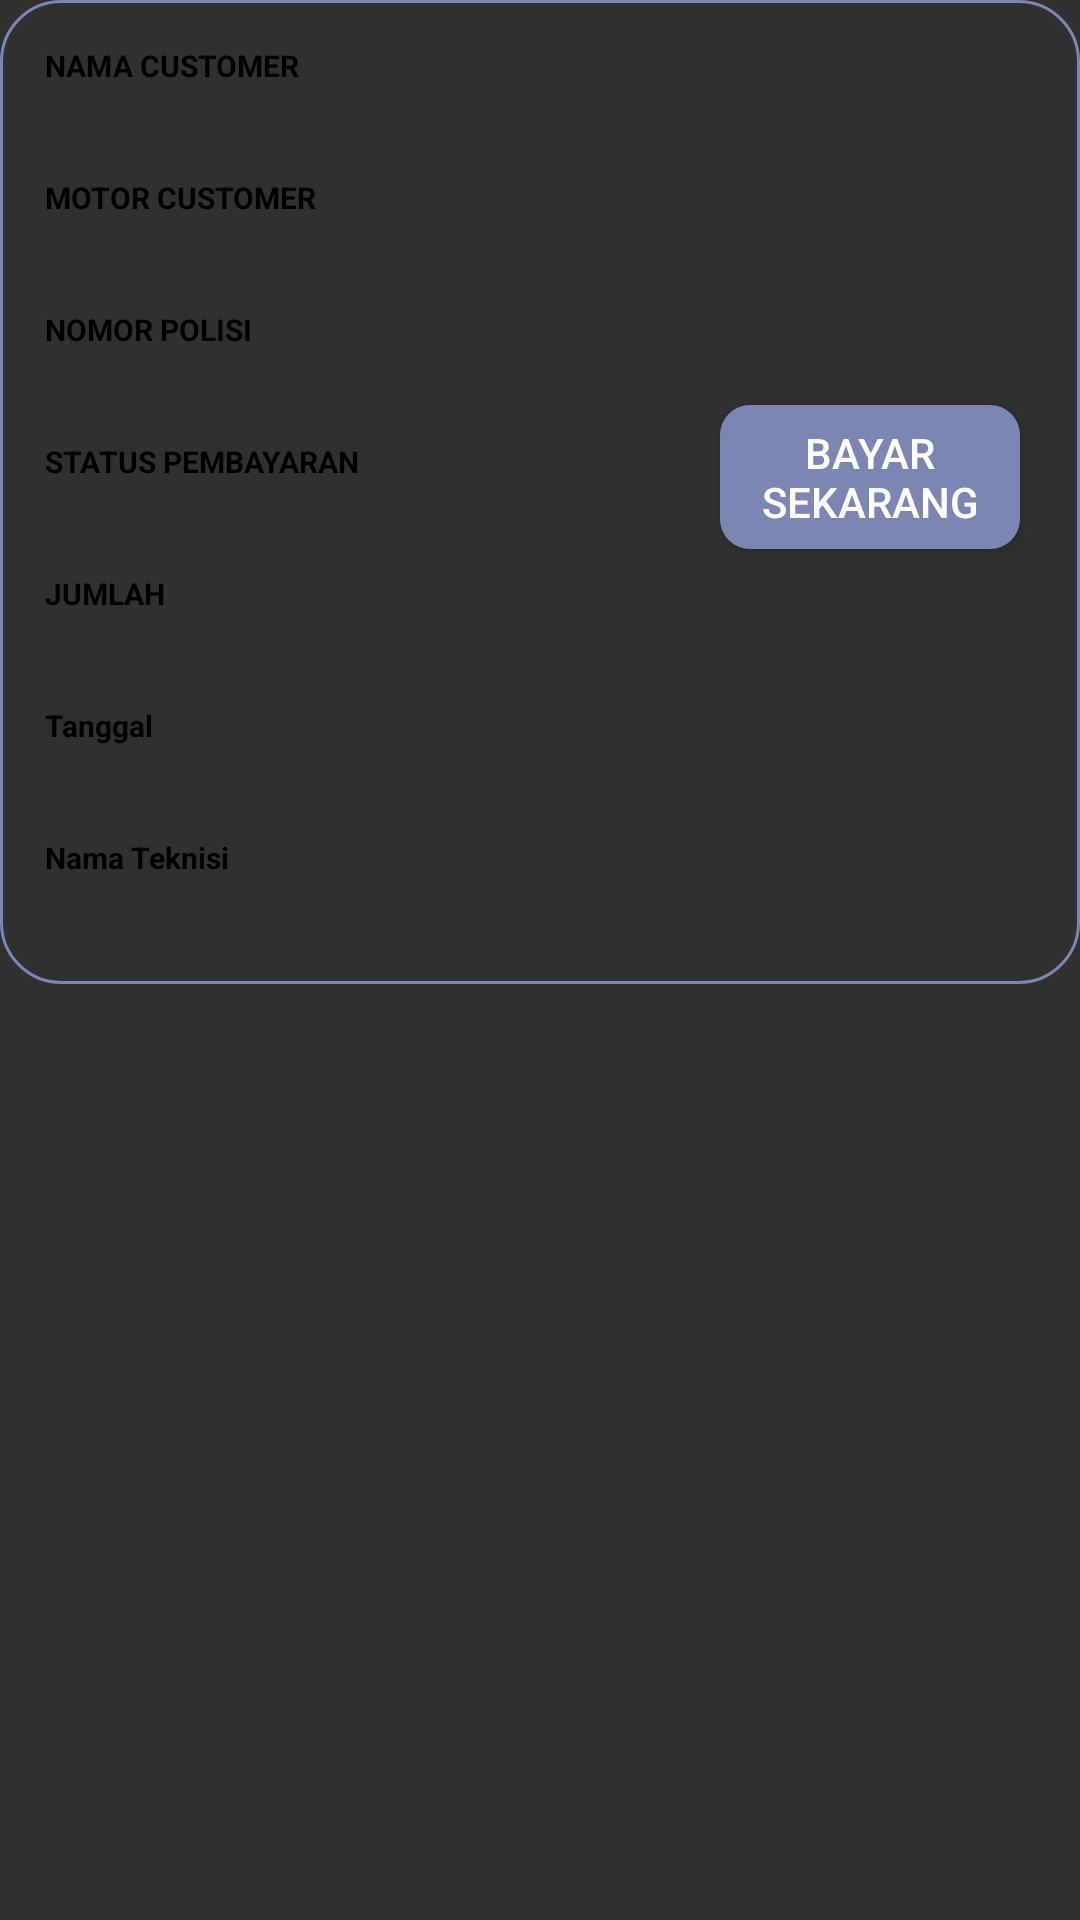

Reconstruct the res/layout file that produces this screen, plus the resources it refers to.
<!-- AndroidManifest.xml: application theme Theme.AppCompat.NoActionBar -->
<!-- res/layout/layout_list_transaksi.xml -->
<?xml version="1.0" encoding="utf-8"?>
<androidx.constraintlayout.widget.ConstraintLayout xmlns:android="http://schemas.android.com/apk/res/android"
    android:layout_width="match_parent"
    android:layout_height="match_parent"
    xmlns:app="http://schemas.android.com/apk/res-auto"
    android:orientation="vertical">

    <Button
        app:layout_constraintTop_toTopOf="parent"
        android:layout_marginHorizontal="20dp"
        android:layout_marginVertical="135dp"
        app:layout_constraintRight_toRightOf="parent"
        android:id="@+id/btnBayar"
        android:layout_width="100dp"
        android:layout_height="wrap_content"
        android:focusable="false"
        android:background="@drawable/custom_button"
        android:text="BAYAR SEKARANG"/>

    <LinearLayout
        android:background="@drawable/linear_border"
        android:layout_width="match_parent"
        android:layout_height="wrap_content"
        app:layout_constraintTop_toTopOf="parent"
        android:orientation="vertical">
        <TextView
            android:id="@+id/textView99"
            android:layout_margin="5dp"
            android:layout_width="match_parent"
            android:layout_height="wrap_content"
            android:text="NAMA CUSTOMER"
            android:textSize="10sp"
            android:textColor="@color/black"
            android:textStyle="bold"/>

        <TextView
            android:id="@+id/tvNama5"
            android:layout_width="match_parent"
            android:layout_marginHorizontal="5dp"
            android:textColor="@color/black"
            android:textSize="15sp"
            android:layout_height="wrap_content"
            android:text="" />

        <TextView
            android:id="@+id/textView98"
            android:layout_margin="5dp"
            android:layout_width="match_parent"
            android:layout_height="wrap_content"
            android:text="MOTOR CUSTOMER"
            android:textSize="10sp"
            android:textColor="@color/black"
            android:textStyle="bold"/>

        <TextView
            android:id="@+id/tvMotor5"
            android:layout_width="match_parent"
            android:layout_marginHorizontal="5dp"
            android:textColor="@color/black"
            android:textSize="15sp"
            android:layout_height="wrap_content"
            android:text="" />

        <TextView
            android:id="@+id/textView97"
            android:layout_margin="5dp"
            android:layout_width="match_parent"
            android:layout_height="wrap_content"
            android:text="NOMOR POLISI"
            android:textSize="10sp"
            android:textColor="@color/black"
            android:textStyle="bold"/>

        <TextView
            android:id="@+id/tvNopol5"
            android:layout_width="match_parent"
            android:layout_marginHorizontal="5dp"
            android:textSize="15sp"
            android:layout_height="wrap_content"
            android:textColor="@color/black"
            android:text="" />

        <TextView
            android:id="@+id/textView96"
            android:layout_margin="5dp"
            android:layout_width="match_parent"
            android:layout_height="wrap_content"
            android:text="STATUS PEMBAYARAN"
            android:textSize="10sp"
            android:textColor="@color/black"
            android:textStyle="bold"/>

        <TextView
            android:id="@+id/tvBayar5"
            android:layout_width="match_parent"
            android:layout_marginHorizontal="5dp"
            android:textSize="15sp"
            android:layout_height="wrap_content"
            android:textColor="@color/black"
            android:text="" />

        <TextView
            android:id="@+id/textView95"
            android:layout_margin="5dp"
            android:layout_width="match_parent"
            android:layout_height="wrap_content"
            android:text="JUMLAH"
            android:textSize="10sp"
            android:textColor="@color/black"
            android:textStyle="bold"/>

        <TextView
            android:id="@+id/tvJumlah5"
            android:layout_width="match_parent"
            android:layout_marginHorizontal="5dp"
            android:textSize="15sp"
            android:layout_height="wrap_content"
            android:textColor="@color/black"
            android:text="" />

        <TextView
            android:id="@+id/textView94"
            android:layout_margin="5dp"
            android:layout_width="match_parent"
            android:layout_height="wrap_content"
            android:text="Tanggal"
            android:textSize="10sp"
            android:textColor="@color/black"
            android:textStyle="bold"/>

        <TextView
            android:id="@+id/tvTanggal5"
            android:layout_width="match_parent"
            android:layout_marginHorizontal="5dp"
            android:textSize="15sp"
            android:layout_height="wrap_content"
            android:textColor="@color/black"
            android:text="" />

        <TextView
            android:id="@+id/textView93"
            android:layout_margin="5dp"
            android:layout_width="match_parent"
            android:layout_height="wrap_content"
            android:text="Nama Teknisi"
            android:textSize="10sp"
            android:textColor="@color/black"
            android:textStyle="bold"/>

        <TextView
            android:id="@+id/tvNamaTeknisi5"
            android:layout_width="match_parent"
            android:layout_marginHorizontal="5dp"
            android:textSize="15sp"
            android:layout_height="wrap_content"
            android:textColor="@color/black"
            android:text="" />
    </LinearLayout>
</androidx.constraintlayout.widget.ConstraintLayout>
<!-- resources referenced by this layout -->
<resources>
  <color name="black">#FF000000</color>
  <!-- drawable custom_button (drawable) -->
  <?xml version="1.0" encoding="utf-8"?>
  <shape xmlns:android="http://schemas.android.com/apk/res/android">
  
      <solid android:color="@color/accent_apk"/>
      <corners android:radius="10dp"/>
  
  </shape>
  <!-- drawable linear_border (drawable) -->
  <?xml version="1.0" encoding="UTF-8"?>
  <shape xmlns:android="http://schemas.android.com/apk/res/android" android:shape="rectangle">
      <corners android:radius="20dp"/>
      <padding android:left="10dp" android:right="10dp" android:top="10dp" android:bottom="10dp"/>
      <stroke android:width="1dp" android:color="@color/accent_apk"/>
  </shape>
  <color name="accent_apk">#7d86b3</color>
</resources>
